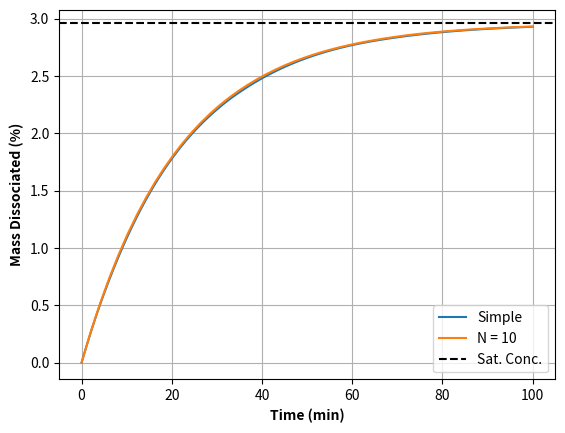

Source code (Python):
# Introduce distribution, using the simplest situation (with function Z(r0_i) called within dM/dt)
# a constant Z(r0)

import numpy as np
import pandas as pd
from scipy.integrate import solve_ivp
#from scipy.special import binom
from scipy.stats import norm, binom
import matplotlib.pyplot as plt

# Parameters
M_0 = 5.0
Cs = 0.001480764
#Cs=2
V = 100
D = 0.000378
q = 1232
#r_0 = 0.00434
r_0=0.001
hcrit = 0.0016

tmax=100

def h(r):
  return r if r < hcrit else hcrit

def z(r):
  return 3 * D / (q * h(r) * r_0)

# Define the differential equation
def dMdt(t, M, M_0, Cs, V):
  return -z(r_0) * M_0**(1/3) * M**(2/3) * (Cs - (M_0 - M) / V)# if M > 0 else 0

# Define the function to solve the differential equation and calculate the error
def solve_differential(z_var):
  t_span = (0, tmax)
  t_eval = np.linspace(t_span[0], t_span[1], tmax)
  solution = solve_ivp(dMdt, t_span, [M_0], args=(M_0, Cs, V), t_eval=t_eval, method='Radau')
  M = solution.y[0]
  return t_eval, M 

# Solve the differential equation with z
zinit=3 * D / (q * hcrit * r_0)
t_eval, M = solve_differential(zinit)
plt.plot(t_eval, (M_0-M)/M_0*100, label='Simple')


# Define a number of bins and calculate binomial/normal distribution of M0/r0
N = 10
tmax=100
r_0_std = r_0*0.1 # standard-deviation of r_0 distribution
r0 = norm.rvs(loc=r_0, scale=r_0_std, size=N+1)
M0 = M_0*np.ones(N+1)
weights = binom.pmf(np.arange(N), N-1, 0.5) # equivalent to: w=scipy.special.binom(N-1,np.arange(N)); w/=w.sum()
M0[1:] = M0[1:] * weights

def Nsystem(t, M, M0, r0, Cs, V):
  N = len(M)
  dMdt = np.zeros(N) # initialize then assign
  for i in range(1,N):
    dMdt[i] = -z(r0[i]) * M0[i]**(1/3) * M[i]**(2/3) * (Cs - (M0[0] - M[0]) / V)# if M[0] > 0 else 0
  dMdt[0] = sum(dMdt[1:])
  return dMdt

t_eval = np.linspace(0, tmax)
soln = solve_ivp(Nsystem, (0,tmax), M0, args=(M0, r0, Cs, V), t_eval=t_eval, method='Radau', rtol=1e-4)

M = soln.y[0]

plt.plot(soln.t, (M_0-M)/M_0 * 100, label=f'N = {N}')
plt.axhline(V*Cs/M_0*100, color='k',linestyle='--', label='Sat. Conc.')
plt.xlabel('Time (min)', fontweight='bold')
plt.ylabel('Mass Dissociated (%)', fontweight='bold')
plt.grid()
plt.legend()
plt.show()
